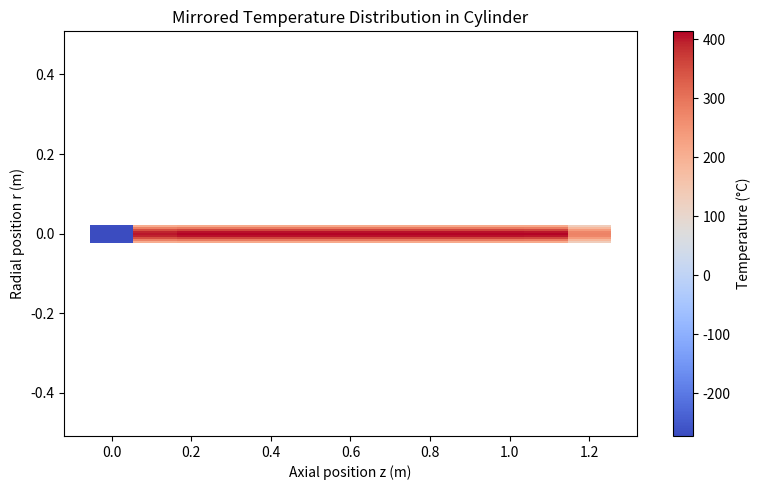

This chart was generated by the following Python code:
import numpy as np
from matplotlib import pyplot as plt
import math
import scipy as sp
import time

#variable setup
T_air = 20 + 273.15 #kelvin
L_1 = 1.20 #meters, core length
L_2 = 0.25 #meters, handle length
r_core = 0.02 #meters, radius of core (and handle)
k_core = 0.35 #W/mK
k_handle = 0.05 #W/mK
R_tc = 10**-5 #m^2K/W, thermal resistance of handle-core boundary
R_tc_luke = 10**-4 #m^2K/W, thermal resistance of luke-handle boundary
T_luke = 37.1 + 273.15 #kelvin, temperature of Luke's hand
qdot_r0 = 10**6
h = 50 #W/m^2k
pi = np.pi

alpha = 0.8

def r(i): #radius at node i
    return (r_core/(nInd))*i

def qgen(r1,r2,dx): #calcluate the heat generated in a cylindrical volume
    return qdot_r0*pi*(dx)*((r2**2-r1**2) + ((1/(2*r_core**2))*(r1**4-r2**4)))

def aAnn(r1,r2): #calculate the area of an annulus
    return pi*(r2**2 - r1**2)

def aCyl(r,h):
    return 2*pi*r*h

#node variable setup
n = 5  #number of nodes in the radial direction
m = 12 #number of nodes in the axial direction in the core
M = 5  #number of nodes in the axial direction in the handle

nInd = n - 1 #for the purpose of indexing 
mInd = m - 1 #for the purpose of indexing 
MInd = M - 1 #for the purpose of indexing 

dr = r_core/(n-1)
dx_c = L_1/(m-1)
dx_h = L_2/(M-1)

T_core = np.zeros((n,m))
T_core_last = np.zeros((n,m))
t_core_updated = np.zeros((n,m))
T_handle = np.zeros((n,M))
T_handle_last = np.zeros((n,M))
t_handle_updated = np.zeros((n,M))

deltaT = 1 #maximum variation between iterations
tolerance = 0.01 #desired final tempreature variation between iterations

#iterations
iterationCounter = 0
while deltaT > tolerance and iterationCounter < 1000:
    #center edge nodes "corners"
    T_core[0,mInd] = (T_core_last[0,mInd-1]*(k_core*pi*(dr/2)**2/(dx_c/2)) + 
                      T_core_last[1,mInd]*(2*pi*k_core*dx_c/2) + 
                      qgen(0,dr/2,dx_c/2) + T_air*h*pi*(dr/2)**2*(dx_c/2)) / ((pi*(dr/2)**2*((2*k_core/2) + h)) + (2*pi*k_core*(dx_c/2)))
    T_core[0,0] = (T_core_last[0,1]*(k_core*aAnn(0,dr/2)/(dx_c/2)) + 
                   T_core_last[1,0]*(k_core*aCyl(dr/2,dx_c)/(dr/2)) + 
                   T_handle_last[0,0]*(aAnn(0,dr/2)/(R_tc)) + 
                   qgen(0,dr/2,dx_c/2)) / (pi*(dr/2)**2*((2*k_core/dx_c) + 1/R_tc) + pi*k_core*dx_c)
    
    #outer edge nodes "corners"
    T_core[nInd,mInd] = (T_core_last[nInd-1,mInd]*(k_core*aCyl((r_core - dr/2),dx_c/2)/(dr/2)) + 
                         T_core_last[nInd,mInd-1]*(k_core*aAnn((r_core - (dr/2)),r_core)/(dx_c/2)) + 
                         T_air*(h*(aCyl(r_core,(dx_c/2)) + aAnn(r_core,(r_core - (dr/2))))) + 
                         qgen((r_core - dr/2),r_core,dx_c/2)) / ((k_core*aCyl(r_core - (dr/2),dx_c/2))/(dr/2) + h*aCyl(r_core,dx_c/2) + pi*(r_core**2 - (r_core - (dr/2))**2)*(((2*k_core)/(dx_c)) + h))
    T_core[nInd,0] = (T_core_last[nInd-1,0]*(k_core*aCyl(r_core - (dr/2),dx_c/2)/(dr/2)) +
                      T_core_last[nInd,1]*(k_core*aAnn(r_core-(dr/2),r_core)/(dx_c/2)) +
                      T_handle_last[nInd,0]*(aAnn(r_core-(dr/2),r_core)/R_tc) +
                      T_air*h*aCyl(r_core,dx_c/2) + qgen(r_core - (dr/2),r_core,(dx_c/2))) / (k_core*aCyl(r_core - (dr/2),(dx_c/2)) + h*2*pi*r_core*(dx_c/2) + pi*(r_core**2 - (r_core - (dr/2))**2)*((k_core*dx_c/2) + (1/R_tc)))
    
    #core center nodes ("side")
    j = 1
    while j < mInd:
        T_core[0,j] = (T_core_last[1,j]*k_core*aCyl(dr/2,dx_c)/(dr/2) +
                       T_core_last[0,j-1]*k_core*aAnn(0,dr/2)/dx_c + 
                       T_core_last[0,j+1]*k_core*aAnn(0,dr/2)/dx_c + 
                       qgen(0,dr/2,dx_c)) / (k_core*aCyl(dr/2,dx_c)/(dr/2) + 2*k_core*aAnn(0,dr/2)/dx_c)
        j += 1

    #center of core handle contact nodes ("side")
    i = 1
    while i < nInd:
        T_core[i,0] = (T_core_last[i-1,0]*(k_core*aCyl(r(i) - (dr/2),dx_c/2)/dr) + 
                       T_core_last[i+1,0]*(k_core*aCyl(r(i) + (dr/2),dx_c/2)/dr) +
                       T_core_last[i,1]*(k_core*aAnn(r(i) - (dr/2),r(i) + (dr/2))/(dx_c/2)) + 
                       T_handle_last[i,0]*(aAnn(r(i) - (dr/2),r(i) + (dr/2))/R_tc) + 
                       qgen(r(i) - (dr/2),r(i) + (dr/2),dx_c/2)) / ((k_core*aCyl(r(i) - (dr/2),dx_c/2)/dr) + (k_core*aCyl(r(i) + (dr/2),dx_c/2)/dr) + (k_core*aAnn(r(i) - (dr/2),r(i) + (dr/2))/(dx_c/2)) + (aAnn(r(i) - (dr/2),r(i) + (dr/2))/R_tc))
        i += 1

    #edge of core nodes ("side")
    j = 1
    while j < mInd:
        T_core[nInd,j] = (T_core_last[nInd,j-1]*(k_core*aAnn(r(nInd) - (dr/2),r(nInd))/dx_c) + 
                          T_core_last[nInd,j+1]*(k_core*aAnn(r(nInd) - (dr/2),r(nInd))/dx_c) + 
                          T_core_last[nInd-1,j]*(k_core*aCyl(r(nInd) - (dr/2),dx_c)/(dr/2)) + 
                          T_air*(h*aCyl(r(nInd),dx_c)) +
                          qgen(r(nInd) - (dr/2),r(nInd),dx_c)) / ((k_core*aAnn(r(nInd) - (dr/2),r(nInd))/dx_c) + (k_core*aAnn(r(nInd) - (dr/2),r(nInd))/dx_c) + (k_core*aCyl(r(nInd) - (dr/2),dx_c)/(dr/2)) + (h*aCyl(r(nInd),dx_c)))
        j += 1

    #core tip nodes ("side")
    i = 1
    while i < nInd:
        T_core[i,mInd] = (T_core_last[i,mInd-1]*(k_core*aAnn(r(i) - (dr/2),r(i) + (dr/2))/(dx_c/2)) +
                          T_core_last[i-1,mInd]*(k_core*aCyl(r(i) - (dr/2),dx_c/2)/dr) + 
                          T_core_last[i+1,mInd]*(k_core*aCyl(r(i) + (dr/2),dx_c/2)/dr) + 
                          T_air*(h*aAnn(r(i) - (dr/2),r(i) + (dr/2))) + 
                          qgen(r(i) - (dr/2),r(i) + (dr/2),dx_c/2)) / ((k_core*aAnn(r(i) - (dr/2),r(i) + (dr/2))/(dx_c/2)) + (k_core*aCyl(r(i) - (dr/2),dx_c/2)/dr) + (k_core*aCyl(r(i) + (dr/2),dx_c/2)/dr) + (h*aAnn(r(i) - (dr/2),r(i) + (dr/2))))
        i += 1

    #interior nodes
    i = 1
    while i < nInd:
        j = 1
        while j < mInd:
            T_core[i,j] = (T_core_last[i-1,j]*(k_core*aCyl(r(i) - (dr/2),dx_c)/dr) + 
                           T_core_last[i+1,j]*(k_core*aCyl(r(i) + (dr/2),dx_c)/dr) + 
                           T_core_last[i,j-1]*(k_core*aAnn(r(i) - (dr/2),r(i) + (dr/2))/dx_c) + 
                           T_core_last[i,j+1]*(k_core*aAnn(r(i) - (dr/2),r(i) + (dr/2))/dx_c) + 
                           qgen(r(i) - (dr/2),r(i) + (dr/2),dx_c)) / ((k_core*aCyl(r(i) - (dr/2),dx_c)/dr) + (k_core*aCyl(r(i) + (dr/2),dx_c)/dr) + 2*(k_core*aAnn(r(i) - (dr/2),r(i) + (dr/2))/dx_c))
            j += 1
        i += 1

    #the below is bugged somehow
    #repeat for the handle, but with these changes:
    # - instead of convection there is contact resistance between the handle and luke's skin
    # - use handle instead of core
    # - use MInd instead of mInd
    # - use dx_h instead of dx_c
    # - there is certainly a better way to do this with a function which i may implement

    #center edge nodes "corners"





    #print(T_core)
    #t_core_updated = T_core.copy()
    #t_handle_updated = T_handle.copy()

    deltaT = np.amax(np.absolute(T_core_last - T_core))

    T_core_last = T_core.copy()
    #T_handle_last = alpha*t_handle_updated.copy() + (1-alpha) * T_handle_last.copy()

    iterationCounter += 1
    print(iterationCounter,deltaT)
    #print(T_core)


""" 
    #center edge nodes "corners"
    T_core[0,MInd] = (T_core_last[0,mInd-1]*(k_core*pi*(dr/2)**2/(dx_c/2)) + 
                      T_core_last[1,mInd]*(2*pi*k_core*dx_c/2) + 
                      qgen(0,dr/2,dx_c/2) + h*pi*(dr/2)**2*(dx_c/2)) / ((pi*(dr/2)**2*((2*k_core/2) + h)) + (2*pi*k_core*(dx_c/2)))
    T_core[0,0] = (T_core_last[0,1]*(k_core*aAnn(0,dr/2)/(dx_c/2)) + 
                   T_core_last[1,0]*(k_core*aCyl(dr/2,dx_c)/(dr/2)) + 
                   T_handle_last[0,0]*(aAnn(0,dr/2)/(R_tc)) + 
                   qgen(0,dr/2,dx_c/2)) / (pi*(dr/2)**2*((2*k_core/dx_c) + 1/R_tc) + pi*k_core*dx_c)
    
    #outer edge nodes "corners"
    T_core[nInd,mInd] = (T_core_last[nInd-1,mInd]*(k_core*aCyl((r_core - dr/2),dx_c/2)/(dr/2)) + 
                         T_core_last[nInd,mInd-1]*(k_core*aAnn((r_core - (dr/2)),r_core)/(dx_c/2)) + 
                         T_air*(h*(aCyl(r_core,(dx_c/2)) + aAnn(r_core,(r_core - (dr/2))))) + 
                         qgen((r_core - dr/2),r_core,dx_c/2)) / ((k_core*aCyl(r_core - (dr/2),dx_c/2))/(dr/2) + h*aCyl(r_core,dx_c/2) + pi*(r_core**2 - (r_core - (dr/2))**2)*(((2*k_core)/(dx_c)) + h))
    T_core[nInd,0] = (T_core_last[nInd-1,0]*(k_core*aCyl(r_core - (dr/2),dx_c/2)/(dr/2)) +
                      T_core_last[nInd,1]*(k_core*aAnn(r_core-(dr/2),r_core)/(dx_c/2)) +
                      T_handle_last[nInd,0]*(aAnn(r_core-(dr/2),r_core)/R_tc) +
                      T_air*h*aCyl(r_core,dx_c/2) + qgen(r_core - (dr/2),r_core,(dx_c/2))) / (k_core*aCyl(r_core - (dr/2),(dx_c/2)) + h*2*pi*r_core*(dx_c/2) + pi*(r_core**2 - (r_core - (dr/2))**2)*((k_core*dx_c/2) + (1/R_tc)))
    
    #core center nodes ("side")
    j = 1
    while j < mInd:
        T_core[0,j] = (T_core_last[1,j]*k_core*aCyl(dr/2,dx_c)/(dr/2) +
                       T_core_last[0,j-1]*k_core*aAnn(0,dr/2)/dx_c + 
                       T_core_last[0,j+1]*k_core*aAnn(0,dr/2)/dx_c + 
                       qgen(0,dr/2,dx_c)) / (k_core*aCyl(dr/2,dx_c)/(dr/2) + 2*k_core*aAnn(0,dr/2)/dx_c)
        j += 1

    #center of core handle contact nodes ("side")
    i = 1
    while i < nInd:
        T_core[i,0] = (T_core_last[i-1,0]*(k_core*aCyl(r(i) - (dr/2),dx_c/2)/dr) + 
                       T_core_last[i+1,0]*(k_core*aCyl(r(i) + (dr/2),dx_c/2)/dr) +
                       T_core_last[i,1]*(k_core*aAnn(r(i) - (dr/2),r(i) + (dr/2))/(dx_c/2)) + 
                       T_handle_last[i,0]*(aAnn(r(i) - (dr/2),r(i) + (dr/2))/R_tc) + 
                       qgen(r(i) - (dr/2),r(i) + (dr/2),dx_c/2)) / ((k_core*aCyl(r(i) - (dr/2),dx_c/2)/dr) + (k_core*aCyl(r(i) + (dr/2),dx_c/2)/dr) + (k_core*aAnn(r(i) - (dr/2),r(i) + (dr/2))/(dx_c/2)) + (aAnn(r(i) - (dr/2),r(i) + (dr/2))/R_tc))
        i += 1

    #edge of core nodes ("side")
    j = 1
    while j < mInd:
        T_core[nInd,j] = (T_core_last[nInd,j-1]*(k_core*aAnn(r(nInd) - (dr/2),r(nInd))/dx_c) + 
                          T_core_last[nInd,j+1]*(k_core*aAnn(r(nInd) - (dr/2),r(nInd))/dx_c) + 
                          T_core_last[nInd-1,j]*(k_core*aCyl(r(nInd) - (dr/2),dx_c)/(dr/2)) + 
                          T_air*(h*aCyl(r(nInd),dx_c)) +
                          qgen(r(nInd) - (dr/2),r(nInd),dx_c)) / ((k_core*aAnn(r(nInd) - (dr/2),r(nInd))/dx_c) + (k_core*aAnn(r(nInd) - (dr/2),r(nInd))/dx_c) + (k_core*aCyl(r(nInd) - (dr/2),dx_c)/(dr/2)) + (h*aCyl(r(nInd),dx_c)))
        j += 1

    #core tip nodes ("side")
    i = 1
    while i < nInd:
        T_core[i,mInd] = (T_core_last[i,mInd-1]*(k_core*aAnn(r(i) - (dr/2),r(i) + (dr/2))/(dx_c/2)) +
                          T_core_last[i-1,mInd]*(k_core*aCyl(r(i) - (dr/2),dx_c/2)/dr) + 
                          T_core_last[i+1,mInd]*(k_core*aCyl(r(i) + (dr/2),dx_c/2)/dr) + 
                          T_air*(h*aAnn(r(i) - (dr/2),r(i) + (dr/2))) + 
                          qgen(r(i) - (dr/2),r(i) + (dr/2),dx_c/2)) / ((k_core*aAnn(r(i) - (dr/2),r(i) + (dr/2))/(dx_c/2)) + (k_core*aCyl(r(i) - (dr/2),dx_c/2)/dr) + (k_core*aCyl(r(i) + (dr/2),dx_c/2)/dr) + (h*aAnn(r(i) - (dr/2),r(i) + (dr/2))))
        i += 1

    #interior nodes
    i = 1
    while i < nInd:
        j = 1
        while j < mInd:
            T_core[i,j] = (T_core_last[i-1,j]*(k_core*aCyl(r(i) - (dr/2),dx_c)/dr) + 
                           T_core_last[i+1,j]*(k_core*aCyl(r(i) + (dr/2),dx_c)/dr) + 
                           T_core_last[i,j-1]*(k_core*aAnn(r(i) - (dr/2),r(i) + (dr/2))/dx_c) + 
                           T_core_last[i,j+1]*(k_core*aAnn(r(i) - (dr/2),r(i) + (dr/2))/dx_c) + 
                           qgen(r(i) - (dr/2),r(i) + (dr/2),dx_c)) / ((k_core*aCyl(r(i) - (dr/2),dx_c)/dr) + (k_core*aCyl(r(i) + (dr/2),dx_c)/dr) + 2*(k_core*aAnn(r(i) - (dr/2),r(i) + (dr/2))/dx_c))
            j += 1
        i += 1
"""

#plot everything

T_core = T_core.copy() - 273

Nr, Nz = T_core.shape

r = np.linspace(0, r_core, Nr)
z = np.linspace(0, L_1, Nz)
R, Z = np.meshgrid(r, z, indexing='ij')  # use 'ij' for (r, z) ordering

T_mirrored = np.vstack([np.flipud(T_core), T_core])  # shape: (2*Nr, Nz)
r_mirrored = np.hstack([-np.flip(r), r])   # shape: (2*Nr,)
R_mirrored, Z_mirrored = np.meshgrid(r_mirrored, z, indexing='ij')

# --- Plot ---
plt.figure(figsize=(8, 5))
pcm = plt.pcolormesh(Z_mirrored, R_mirrored, T_mirrored, cmap='coolwarm', shading='auto')
plt.colorbar(pcm, label='Temperature (°C)')
plt.xlabel('Axial position z (m)')
plt.ylabel('Radial position r (m)')
plt.title('Mirrored Temperature Distribution in Cylinder')
plt.axis('equal')
plt.tight_layout()
plt.show()